Run: headless pygame with SDL's dummy video driver; simulated clock (each Clock.tick advances the game by its frame time, no real sleeping); random seed 0; keys injected as events and as key.get_pressed() state; no mouse input.
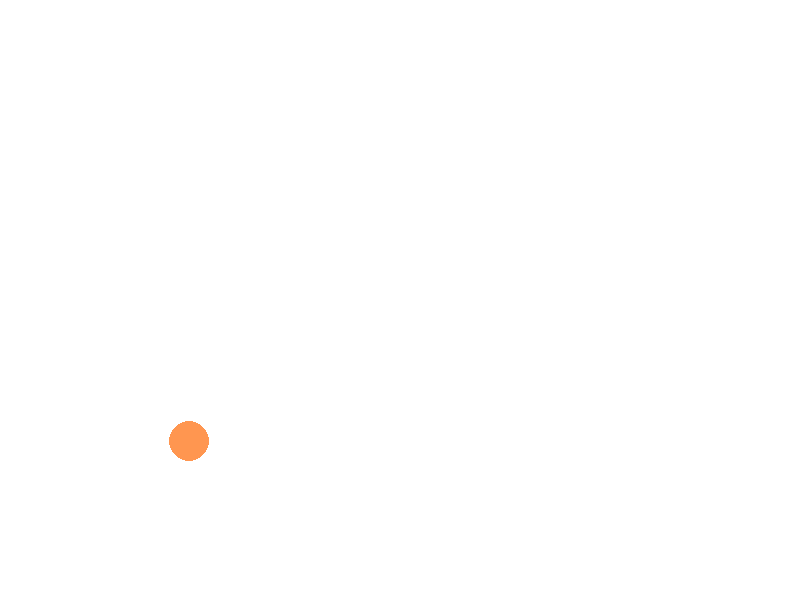
Frame 1 of 4 · flips 1–60 · no input
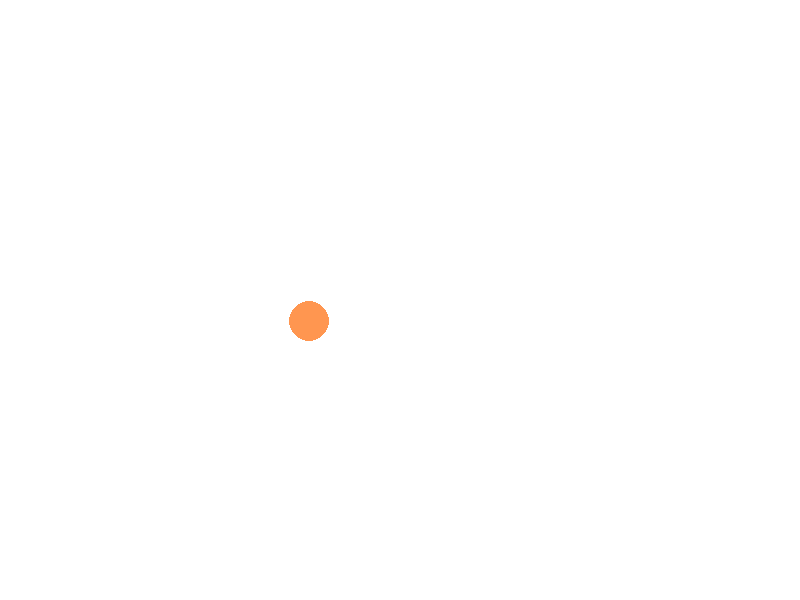
Frame 2 of 4 · flips 61–180 · tapped SPACE, RETURN · held RIGHT (→), D
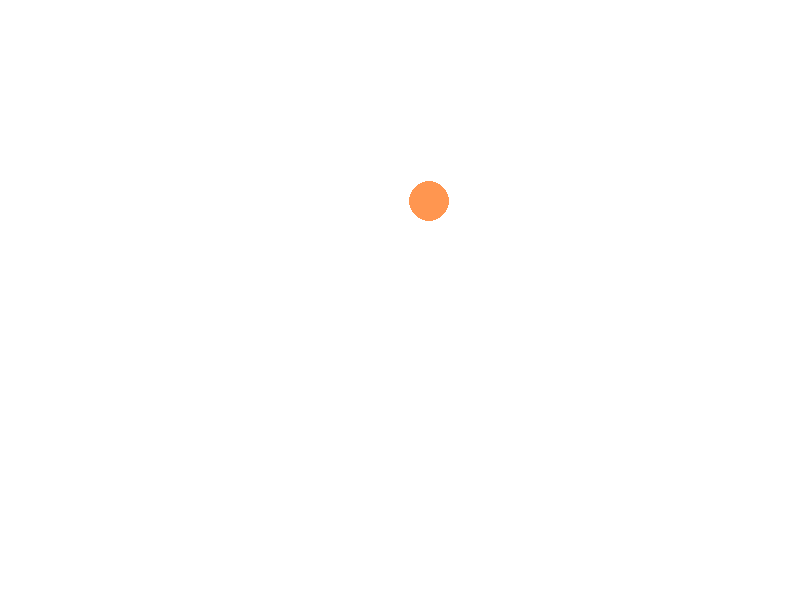
Frame 3 of 4 · flips 181–300 · held DOWN (↓), S
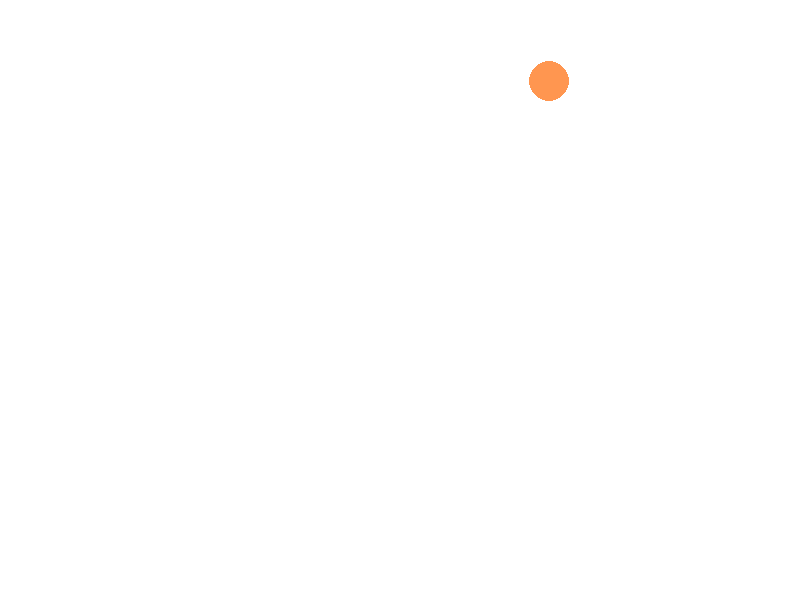
Frame 4 of 4 · flips 301–420 · held LEFT (←), A, UP (↑), W

The pygame program that drew these frames:

import pygame
import sys
screen=pygame.display.set_mode((800,600))
pygame.display.set_caption("Задание 1")
clock=pygame.time.Clock()
x_ball=130
y_ball=500
dx=1
dy=-1
while True:
    clock.tick(60)
    for i in pygame.event.get():
        if i.type==pygame.QUIT:
            sys.exit()
    screen.fill((255, 255, 255))
    pygame.draw.circle(screen,(255,150,80),(x_ball,y_ball),20)
    x_ball+=dx
    y_ball+=dy
    pygame.display.update()
